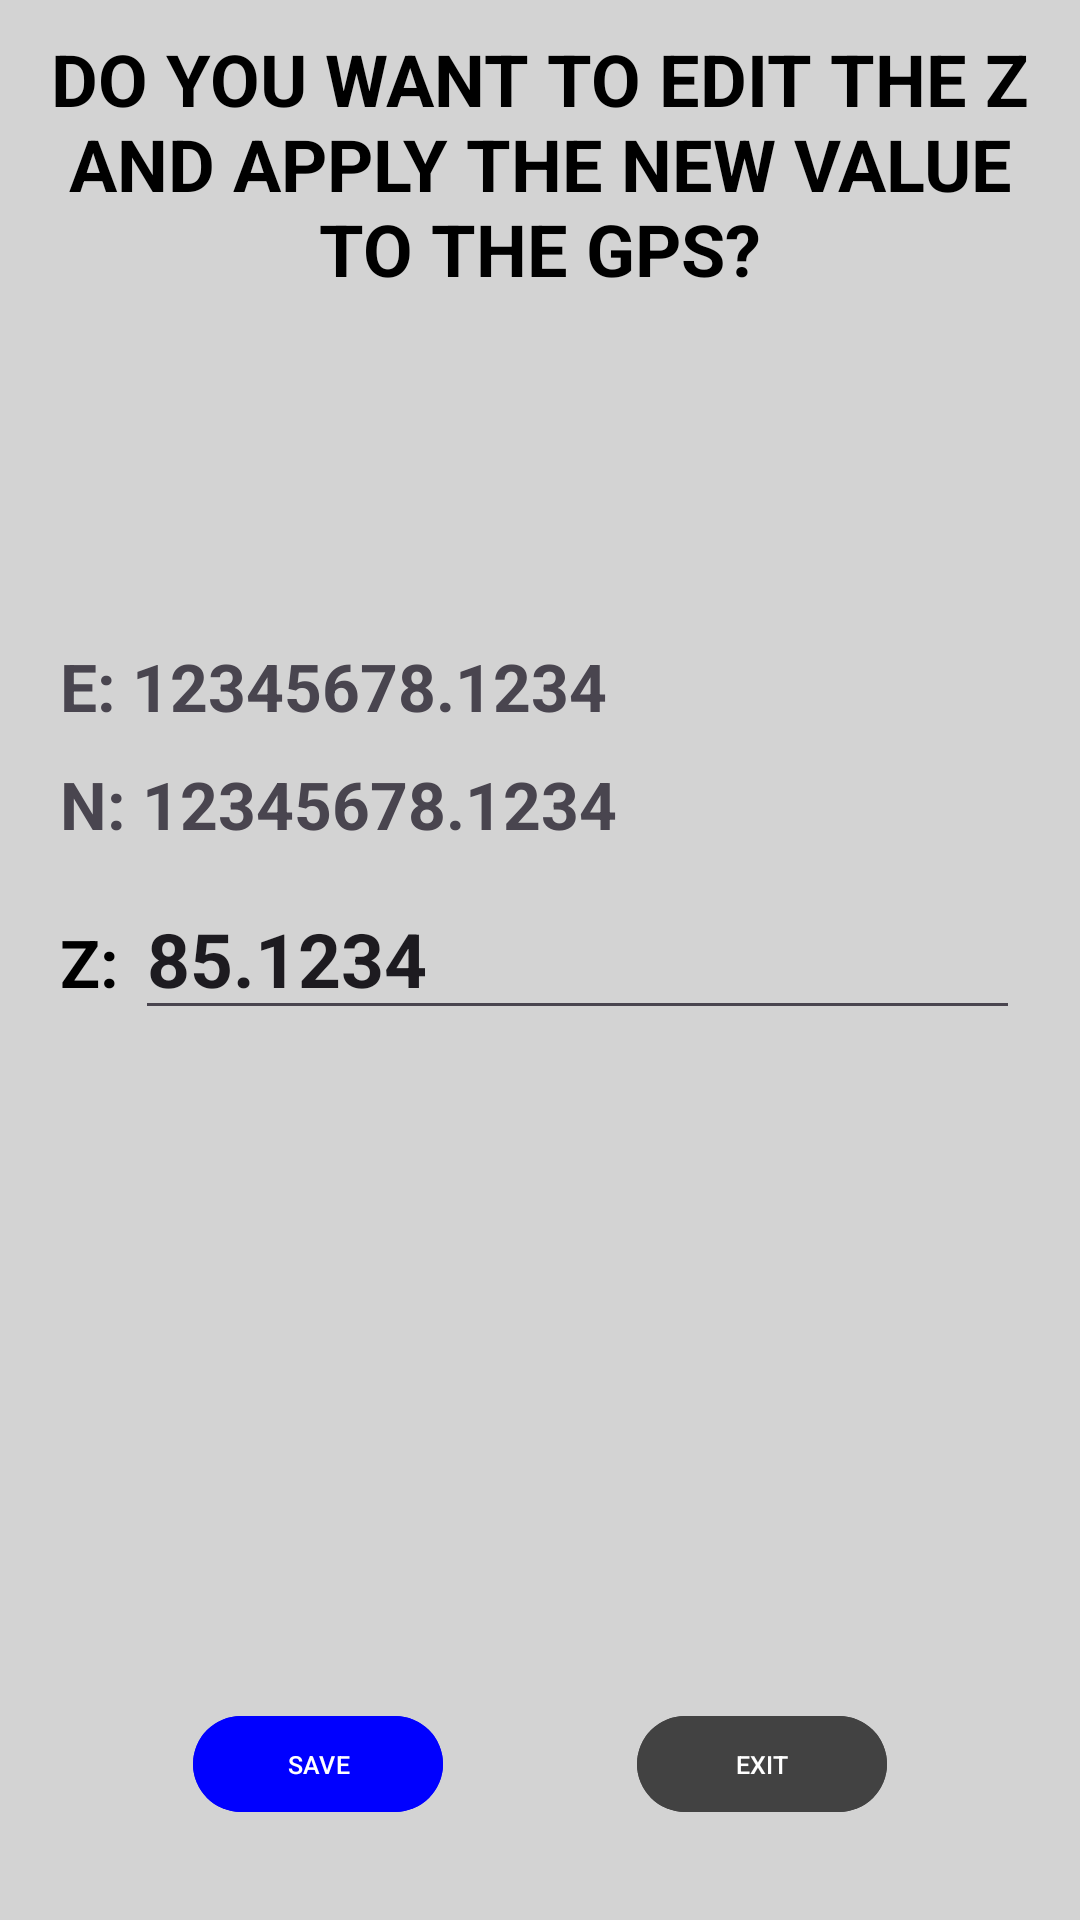

This screen was rendered from an Android layout file. Write that file and the resources it references.
<!-- AndroidManifest.xml: application theme Theme.Stx_Field_Design -->
<!-- res/layout/dialog_modify_z.xml -->
<?xml version="1.0" encoding="utf-8"?>
<androidx.constraintlayout.widget.ConstraintLayout xmlns:android="http://schemas.android.com/apk/res/android"
    xmlns:app="http://schemas.android.com/apk/res-auto"
    xmlns:tools="http://schemas.android.com/tools"
    android:background="@color/light_gray"
    android:layout_width="match_parent"
    android:layout_height="match_parent">

    <androidx.constraintlayout.widget.Guideline
        android:id="@+id/linea_centro_h"
        android:layout_width="wrap_content"
        android:layout_height="wrap_content"
        android:orientation="horizontal"
        app:layout_constraintGuide_percent="0.5" />

    <androidx.constraintlayout.widget.Guideline
        android:id="@+id/linea_4_h"
        android:layout_width="wrap_content"
        android:layout_height="wrap_content"
        android:orientation="horizontal"
        app:layout_constraintGuide_percent="0.70" />

    <androidx.constraintlayout.widget.Guideline
        android:id="@+id/linea_2_h"
        android:layout_width="wrap_content"
        android:layout_height="wrap_content"
        android:orientation="horizontal"
        app:layout_constraintGuide_percent="0.3" />

    <androidx.constraintlayout.widget.Guideline
        android:id="@+id/linea_5_h"
        android:layout_width="wrap_content"
        android:layout_height="wrap_content"
        android:orientation="horizontal"
        app:layout_constraintGuide_percent="0.95" />

    <androidx.constraintlayout.widget.Guideline
        android:id="@+id/linea_1_h"
        android:layout_width="wrap_content"
        android:layout_height="wrap_content"
        android:orientation="horizontal"
        app:layout_constraintGuide_percent="0.11" />

    <androidx.constraintlayout.widget.Guideline
        android:id="@+id/linea_centro_v"
        android:layout_width="wrap_content"
        android:layout_height="wrap_content"
        android:orientation="vertical"
        app:layout_constraintGuide_percent="0.5" />

    <androidx.constraintlayout.widget.Guideline
        android:id="@+id/linea_1_v"
        android:layout_width="wrap_content"
        android:layout_height="wrap_content"
        android:orientation="vertical"
        app:layout_constraintGuide_percent="0.04" />

    <androidx.constraintlayout.widget.Guideline
        android:id="@+id/linea_3_v"
        android:layout_width="match_parent"
        android:layout_height="match_parent"
        android:orientation="vertical"
        app:layout_constraintGuide_percent="0.96" />

    <TextView
        android:id="@+id/title"
        android:padding="10dp"
        android:layout_width="match_parent"
        android:layout_height="wrap_content"
        android:gravity="center"
        android:textColor="@color/black"
        android:textSize="24sp"
        android:textStyle="bold"
        android:text="@string/edit_zeta"
        android:textAllCaps="false"
        app:layout_constraintLeft_toLeftOf="parent"
        app:layout_constraintRight_toRightOf="parent"
        app:layout_constraintTop_toTopOf="parent" />
    <LinearLayout
        android:layout_width="match_parent"
        android:layout_height="wrap_content"
        android:orientation="vertical"
        android:paddingHorizontal="20dp"
        android:gravity="center_vertical"
        app:layout_constraintTop_toBottomOf="@id/title"
        app:layout_constraintBottom_toTopOf="@id/linea_4_h">
        <TextView
            android:id="@+id/txtest"
            android:layout_width="match_parent"
            android:layout_height="wrap_content"
            android:textStyle="bold"
            android:textSize="22sp"
            android:gravity="left"
            android:layout_marginVertical="5dp"
            android:text="E: 12345678.1234"/>
        <TextView
            android:id="@+id/txtnord"
            android:layout_width="match_parent"
            android:layout_height="wrap_content"
            android:textStyle="bold"
            android:textSize="22sp"
            android:gravity="left"
            android:layout_marginVertical="5dp"
            android:text="N: 12345678.1234"/>
        <LinearLayout
            android:layout_width="match_parent"
            android:layout_height="wrap_content"
            android:orientation="horizontal">
            <TextView
                android:id="@+id/txtuom"
                android:layout_width="wrap_content"
                android:layout_height="wrap_content"
                android:textStyle="bold"
                android:textSize="22sp"
                android:gravity="left"
                android:text="Z: "
                android:textColor="@color/black"
                android:layout_marginVertical="5dp"/>
            <EditText
                android:id="@+id/etquota"
                android:layout_width="match_parent"
                android:layout_height="wrap_content"
                android:textStyle="bold"
                android:textSize="25sp"
                android:gravity="left"
                android:cursorVisible="false"
                android:imeOptions="actionDone"
                android:inputType="numberDecimal|numberSigned"
                android:selectAllOnFocus="true"
                android:layout_marginVertical="5dp"
                android:text="85.1234"/>
        </LinearLayout>

    </LinearLayout>

    <Button
        android:id="@+id/ok"
        android:layout_width="250px"
        android:layout_height="120px"
        android:text="@string/save"
        android:textColor="@color/white"
        android:textSize="25px"
        android:backgroundTint="@color/blue"
        app:layout_constraintBottom_toTopOf="@id/linea_5_h"
        app:layout_constraintLeft_toLeftOf="parent"
        app:layout_constraintRight_toLeftOf="@id/close"
         />
    <Button
        android:id="@+id/close"
        android:layout_width="250px"
        android:layout_height="120px"
        android:text="@string/exit"
        android:textColor="@color/white"
        android:textSize="25px"
        android:backgroundTint="@color/_____cancel_text"
        app:layout_constraintBottom_toTopOf="@id/linea_5_h"
        app:layout_constraintLeft_toRightOf="@id/ok"
        app:layout_constraintRight_toRightOf="parent"
        />

</androidx.constraintlayout.widget.ConstraintLayout>
<!-- resources referenced by this layout -->
<resources>
  <color name="_____cancel_text">#424242</color>
  <color name="black">#FF000000</color>
  <color name="blue">#0000FF</color>
  <color name="light_gray">#D3D3D3</color>
  <color name="white">#FFFFFFFF</color>
  <string name="edit_zeta">DO YOU WANT TO EDIT THE Z AND APPLY THE NEW VALUE TO THE GPS?</string>
  <string name="exit">EXIT</string>
  <string name="save">SAVE</string>
  <style name="Theme.Stx_Field_Design" parent="Theme.MaterialComponents.DayNight.DarkActionBar">
          
          <item name="colorPrimary">@color/purple_500</item>
          <item name="colorPrimaryVariant">@color/purple_700</item>
          <item name="colorOnPrimary">@color/white</item>
          
          <item name="colorSecondary">@color/teal_200</item>
          <item name="colorSecondaryVariant">@color/teal_700</item>
          <item name="colorOnSecondary">@color/black</item>
          
          <item name="android:statusBarColor">?attr/colorPrimaryVariant</item>
          
      </style>
  <color name="purple_500">#FF6200EE</color>
  <color name="purple_700">#FF3700B3</color>
  <color name="teal_200">#FF03DAC5</color>
  <color name="teal_700">#FF018786</color>
</resources>
